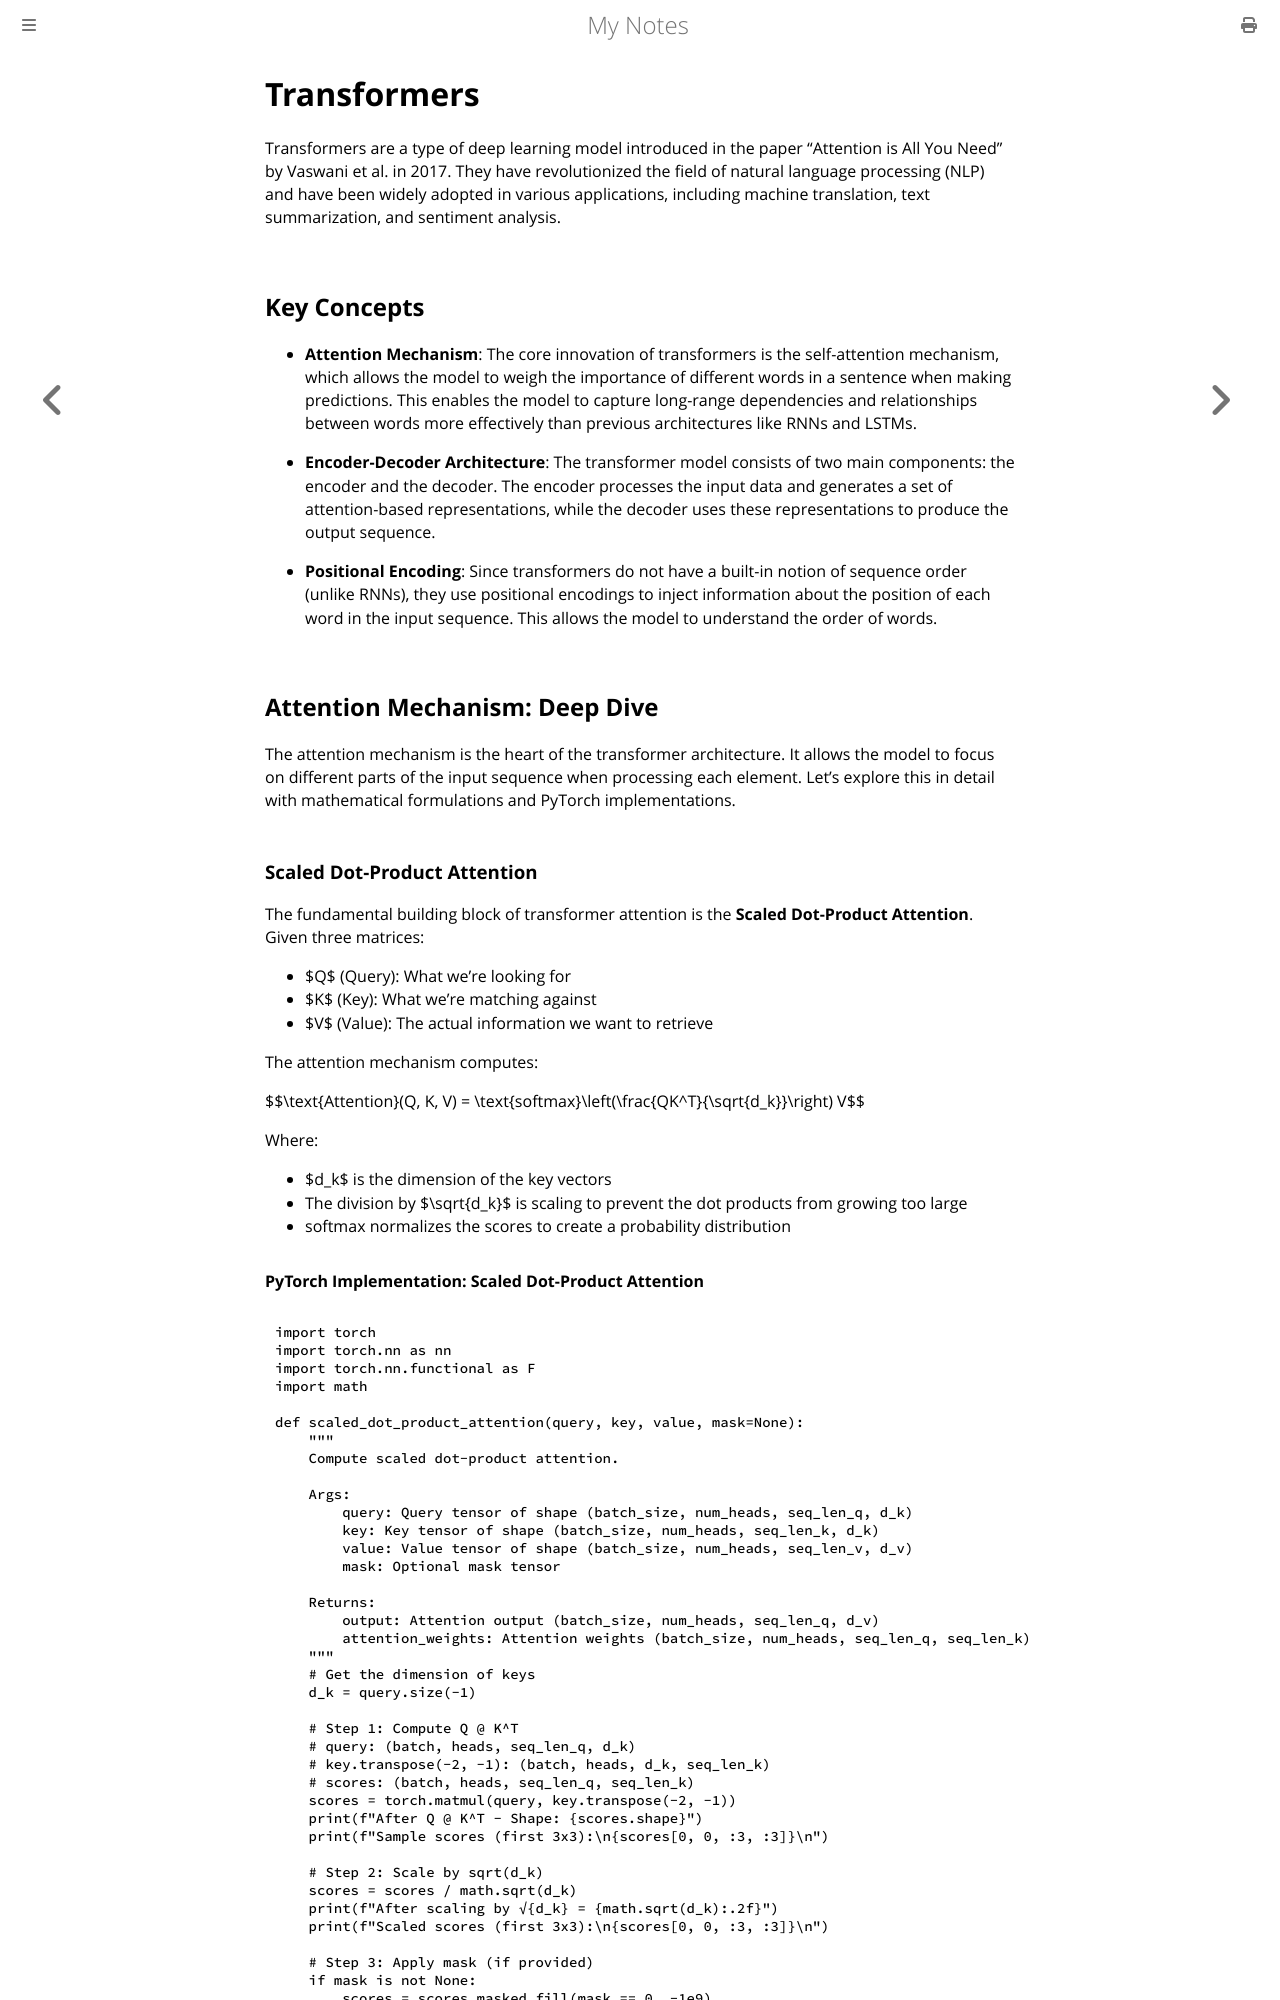

repository: paritystack/notes · page: machine_learning/transformers.html · generator: mdbook

# Transformers

Transformers are a type of deep learning model introduced in the paper "Attention is All You Need" by Vaswani et al. in 2017. They have revolutionized the field of natural language processing (NLP) and have been widely adopted in various applications, including machine translation, text summarization, and sentiment analysis.

## Key Concepts

- **Attention Mechanism**: The core innovation of transformers is the self-attention mechanism, which allows the model to weigh the importance of different words in a sentence when making predictions. This enables the model to capture long-range dependencies and relationships between words more effectively than previous architectures like RNNs and LSTMs.

- **Encoder-Decoder Architecture**: The transformer model consists of two main components: the encoder and the decoder. The encoder processes the input data and generates a set of attention-based representations, while the decoder uses these representations to produce the output sequence.

- **Positional Encoding**: Since transformers do not have a built-in notion of sequence order (unlike RNNs), they use positional encodings to inject information about the position of each word in the input sequence. This allows the model to understand the order of words.

## Attention Mechanism: Deep Dive

The attention mechanism is the heart of the transformer architecture. It allows the model to focus on different parts of the input sequence when processing each element. Let's explore this in detail with mathematical formulations and PyTorch implementations.

### Scaled Dot-Product Attention

The fundamental building block of transformer attention is the **Scaled Dot-Product Attention**. Given three matrices:
- $Q$ (Query): What we're looking for
- $K$ (Key): What we're matching against
- $V$ (Value): The actual information we want to retrieve

The attention mechanism computes:

$$\text{Attention}(Q, K, V) = \text{softmax}\left(\frac{QK^T}{\sqrt{d_k}}\right) V$$

Where:
- $d_k$ is the dimension of the key vectors
- The division by $\sqrt{d_k}$ is scaling to prevent the dot products from growing too large
- softmax normalizes the scores to create a probability distribution
